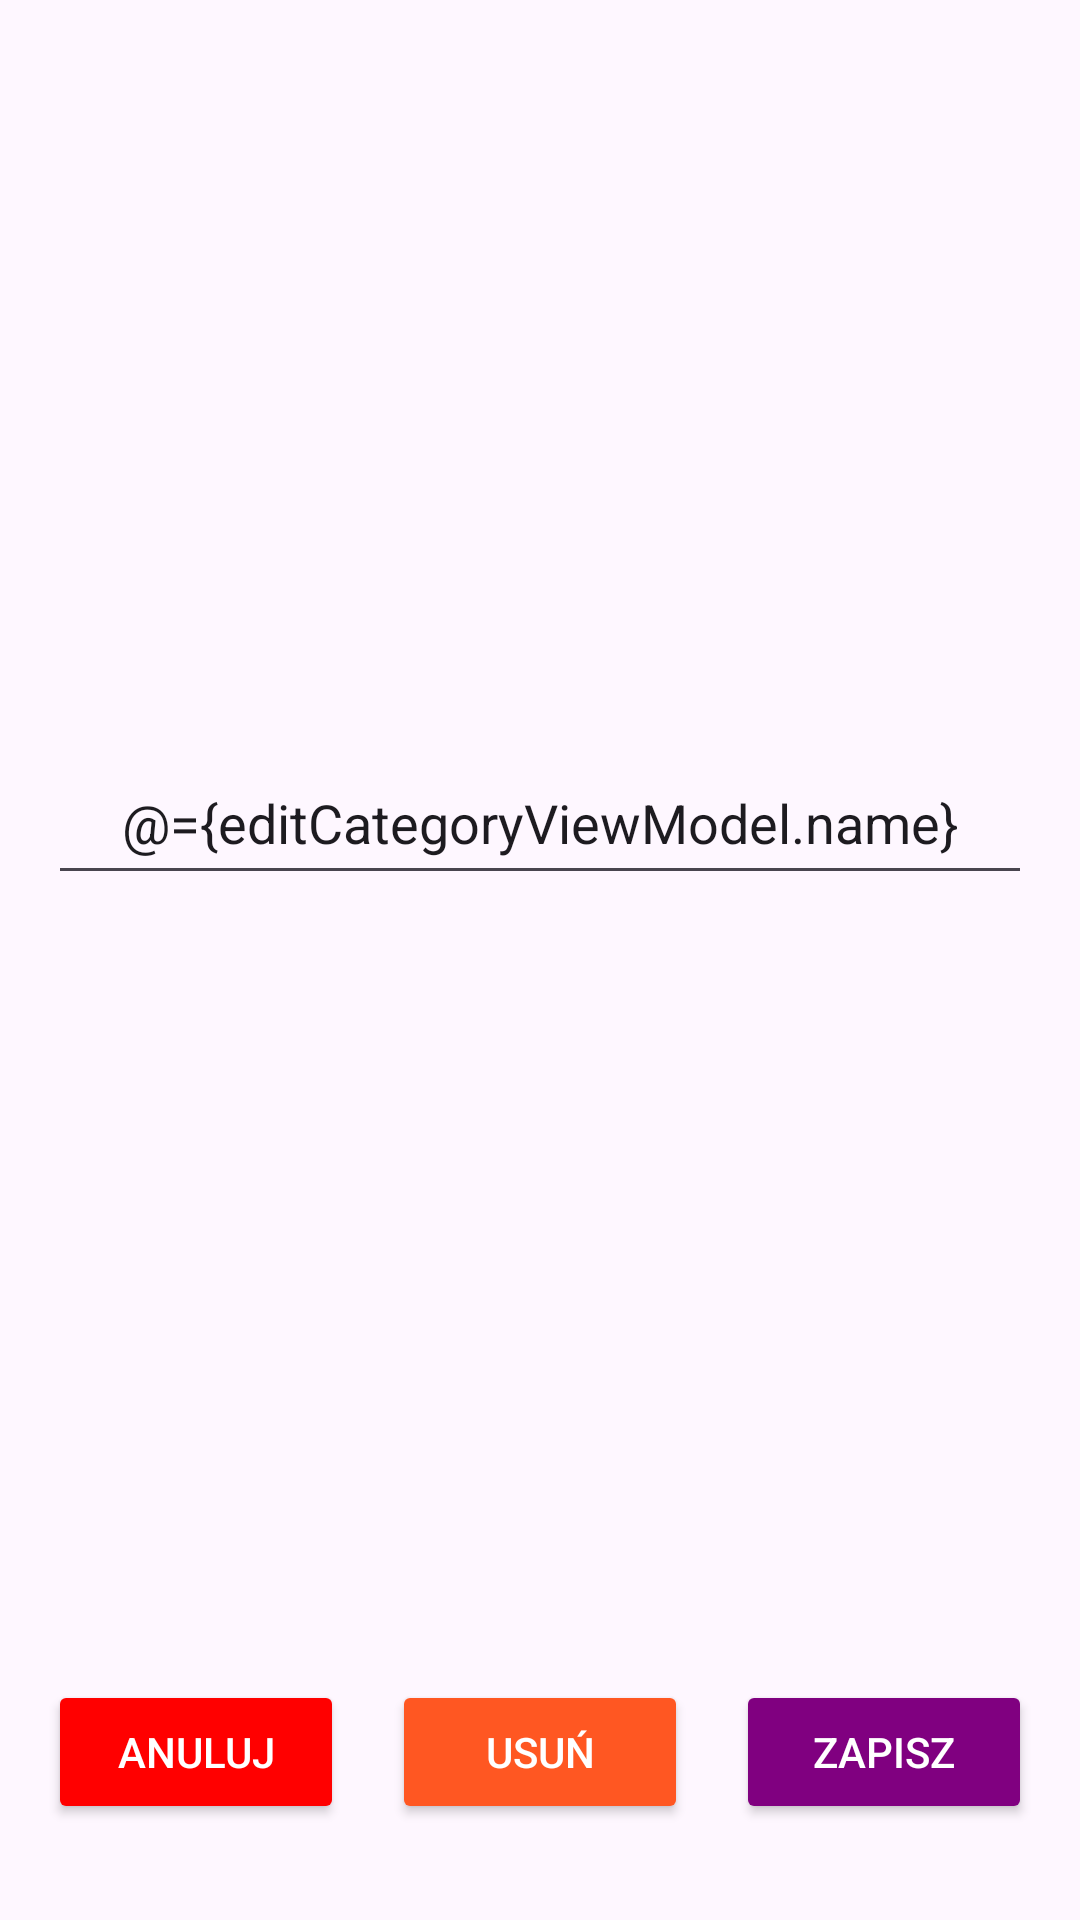

Write the Android layout XML for this screen, with the resource values it uses.
<!-- AndroidManifest.xml: application theme Theme.ToDoNotes -->
<!-- res/layout/fragment_edit_category.xml -->
<?xml version="1.0" encoding="utf-8"?>
<layout xmlns:android="http://schemas.android.com/apk/res/android"
    xmlns:tools="http://schemas.android.com/tools"
    xmlns:app="http://schemas.android.com/apk/res-auto">

    <data>
        <variable
            name="editCategoryViewModel"
            type="com.example.todonotes.viewModel.EditCategoryViewModel" />
    </data>

    <FrameLayout
        android:layout_width="match_parent"
        android:layout_height="match_parent"
        tools:context=".EditCategory">

        <androidx.constraintlayout.widget.ConstraintLayout
            android:layout_width="match_parent"
            android:layout_height="match_parent"
            android:padding="16dp">

            <EditText
                android:id="@+id/inputName"
                android:layout_width="0dp"
                android:layout_height="wrap_content"
                android:layout_marginBottom="16dp"
                android:gravity="center"
                android:hint="wpisz nazwę"
                android:text="@={editCategoryViewModel.name}"
                android:padding="12dp"
                app:layout_constraintBottom_toTopOf="@id/button_container"
                app:layout_constraintEnd_toEndOf="parent"
                app:layout_constraintHorizontal_bias="0.0"
                app:layout_constraintStart_toStartOf="parent"
                app:layout_constraintTop_toTopOf="parent"
                app:layout_constraintVertical_bias="0.488" />

            <LinearLayout
                android:id="@+id/button_container"
                android:layout_width="0dp"
                android:layout_height="wrap_content"
                android:orientation="horizontal"
                android:gravity="center"
                android:layout_marginTop="16dp"
                android:layout_marginBottom="16dp"
                app:layout_constraintBottom_toBottomOf="parent"
                app:layout_constraintStart_toStartOf="parent"
                app:layout_constraintEnd_toEndOf="parent">

                <Button
                    android:id="@+id/cancelButton"
                    android:layout_width="0dp"
                    android:layout_height="wrap_content"
                    android:layout_weight="1"
                    android:text="Anuluj"
                    android:backgroundTint="#FF0000"
                    android:textColor="#FFFFFF"
                    android:layout_marginEnd="8dp" />

                <Button
                    android:id="@+id/deleteButton"
                    android:layout_width="0dp"
                    android:layout_height="wrap_content"
                    android:layout_weight="1"
                    android:text="Usuń"
                    android:backgroundTint="#FF5722"
                    android:textColor="#FFFFFF"
                    android:layout_marginStart="8dp"
                    android:layout_marginEnd="8dp" />

                <Button
                    android:id="@+id/saveButton"
                    android:layout_width="0dp"
                    android:layout_height="wrap_content"
                    android:layout_weight="1"
                    android:text="Zapisz"
                    android:backgroundTint="#800080"
                    android:textColor="#FFFFFF"
                    android:layout_marginStart="8dp" />
            </LinearLayout>
        </androidx.constraintlayout.widget.ConstraintLayout>
    </FrameLayout>
</layout>
<!-- resources referenced by this layout -->
<resources>
  <style name="Theme.ToDoNotes" parent="Base.Theme.ToDoNotes" />
  <style name="Base.Theme.ToDoNotes" parent="Theme.Material3.DayNight.NoActionBar" />
</resources>
